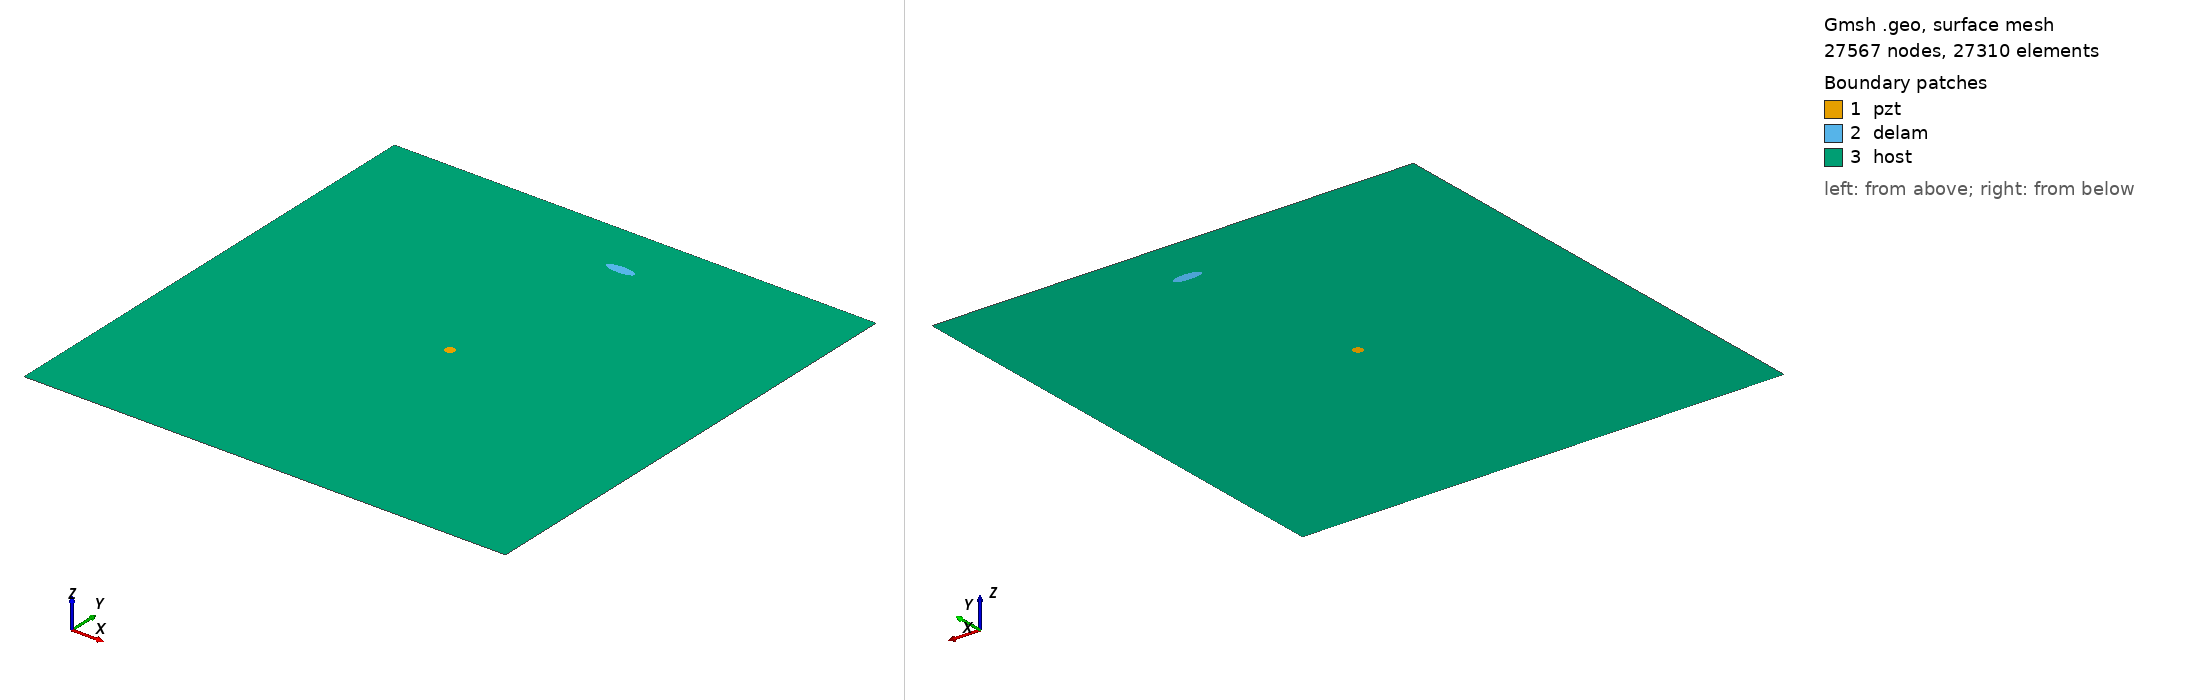

Gmsh geometry script, surface-meshed: 27567 nodes, 27310 surface elements. Boundary patches (legend numbers): 1 pzt, 2 delam, 3 host. Left view from above one corner, right view from below the opposite corner. Legend entries are the model's physical surfaces. The drawing asked Gmsh for element sizes between 1% and 20% of the model's largest extent; the script's own settings can give other sizes.

=== delam1_position_no_86_a_15mm_b_5mm_angle_0.geo (drawn) ===
SetFactory("OpenCASCADE");
L=0.500000; 
W=0.500000; 
a=0.015000; 
b=0.005000; 
x=0.277778; 
y=0.444444; 
alpha=0.000000 *Pi; 
r=0.005000; 
xpzt=0.250000; 
ypzt=0.250000; 
//+
Point(1) = {0, 0, 0, 1.0};
//+
Point(2) = {L, 0, 0, 1.0};
//+
Point(3) = {L, W, 0, 1.0};
//+
Point(4) = {0, W, 0, 1.0};
//+
Line(1) = {1, 2};
//+
Line(2) = {2, 3};
//+
Line(3) = {3, 4};
//+
Line(4) = {4, 1};
//+
Circle(5) = {xpzt, ypzt, -0, r, 0, 2*Pi};
//+
Ellipse(6) = {x, y, -0, a, b, 0, 2*Pi};
//+
Rotate {{0, 0, 1}, {x, y, 0}, alpha} {
  Curve{6}; 
}
//+
Curve Loop(1) = {4, 1, 2, 3};
//+
Curve Loop(2) = {6};
//+
Curve Loop(3) = {5};
//+
Curve Loop(4) = {6};
//+
Curve Loop(5) = {5};
//+
Plane Surface(1) = {5};
//+
Plane Surface(2) = {4};
//+
Plane Surface(3) = {1, 2, 3};
//+
Point(9) = {xpzt, ypzt, 0, 1.0};
//+
Point{9} In Surface {1};// mesh node at centre of pzt
//+
Physical Surface("pzt") = {1};
//+
Physical Surface("delam") = {2};
//+
Physical Surface("host") = {3};

Mesh.Algorithm = 6; // Frontal
Mesh.CharacteristicLengthFactor = 0.080000;
Mesh.CharacteristicLengthMin = 0.001000;
Mesh.CharacteristicLengthMax = 0.200000;
Mesh.RecombineAll = 1; // Apply recombination algorithm
Mesh.SubdivisionAlgorithm = 1; // 1: all quadrangles
Mesh.Smoothing = 1;
